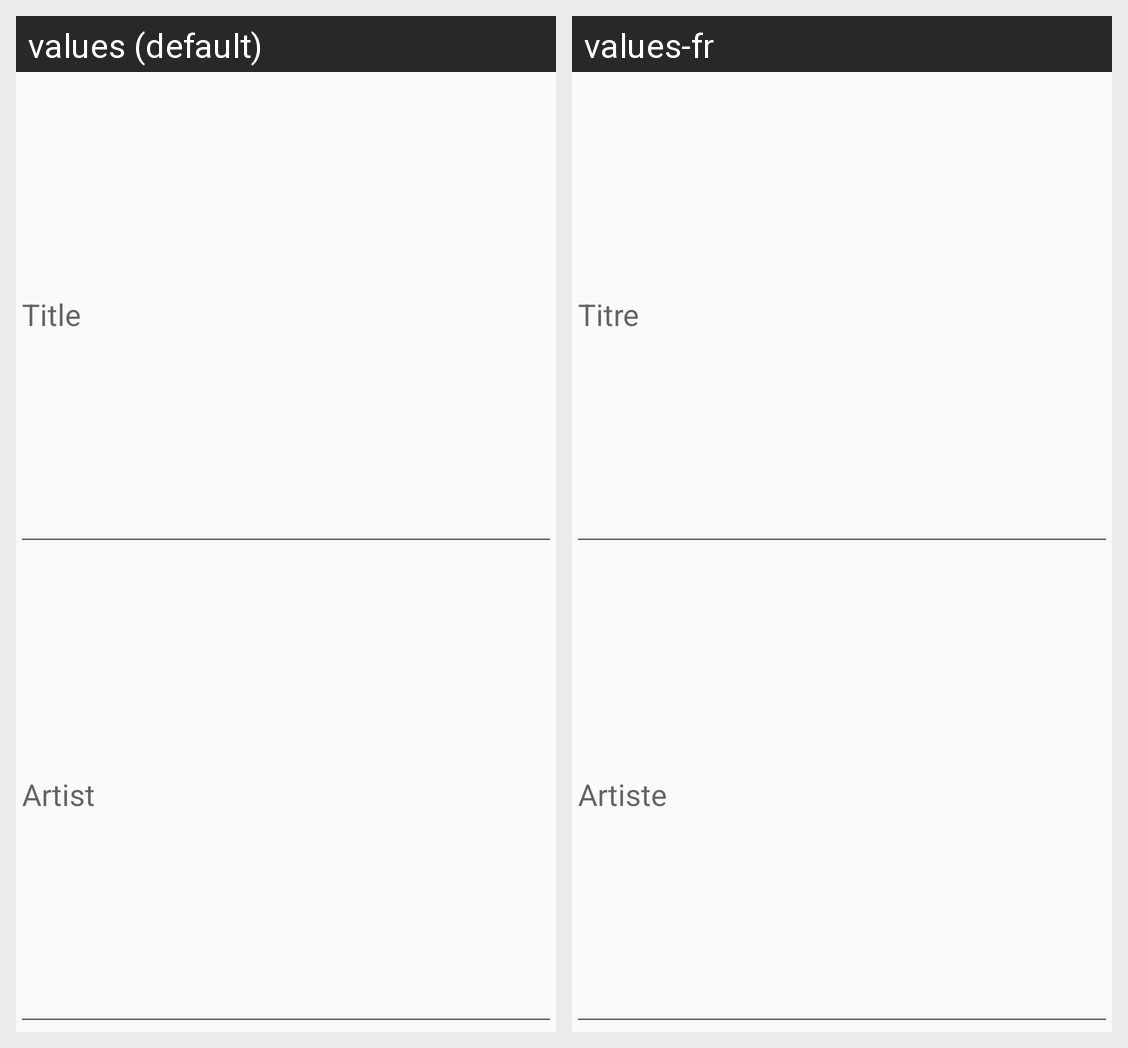

The same Android screen rendered under two of its app's locales, left to right. List the strings drawn on it with the default value and each locale's translation.
Android screen res/layout/dialog_new.xml rendered under 2 locales, left to right: values (default), values-fr. Device: Nexus 5 (rendered at 1080×1920; each locale shown at half size, 540×960, under a caption strip naming it); theme AppTheme.
Strings drawn on this screen, with the default value and each locale's value (text and hints the layout hard-codes, and strings that could not be matched under every locale, appear in the picture but are not listed):

add_title
  values: Title
  values-fr: Titre

add_artist
  values: Artist
  values-fr: Artiste
